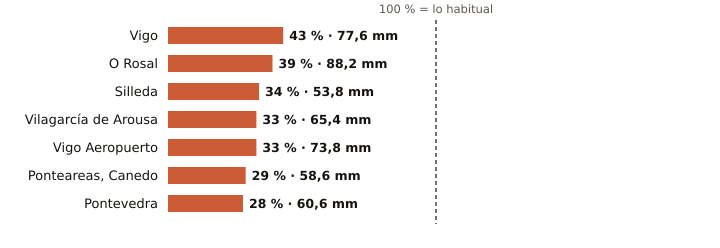

Values plotted in this chart, from the file beside it:
estacion, provincia, indicativo, mm_otono, referencia_mm, pct, periodo_referencia, hasta, hora
Vigo, Pontevedra, 1496X, 77.6, 180.1, 43, 2004-2025, 2026-10-21, 4
O Rosal, Pontevedra, 1730E, 88.2, 228.6, 39, 1991-2020, 2026-10-21, 4
Silleda, Pontevedra, 1466A, 53.8, 159.2, 34, 1991-2025, 2026-10-21, 6
Vilagarcía de Arousa, Pontevedra, 1477V, 65.4, 200.8, 33, 2009-2025, 2026-10-21, 4
Vigo Aeropuerto, Pontevedra, 1495, 73.8, 222.0, 33, 1991-2020, 2026-10-21, 7
Ponteareas, Canedo, Pontevedra, 1723X, 58.6, 203.8, 29, 2004-2025, 2026-10-21, 3
Pontevedra, Pontevedra, 1484C, 60.6, 215.5, 28, 1991-2020, 2026-10-21, 7
